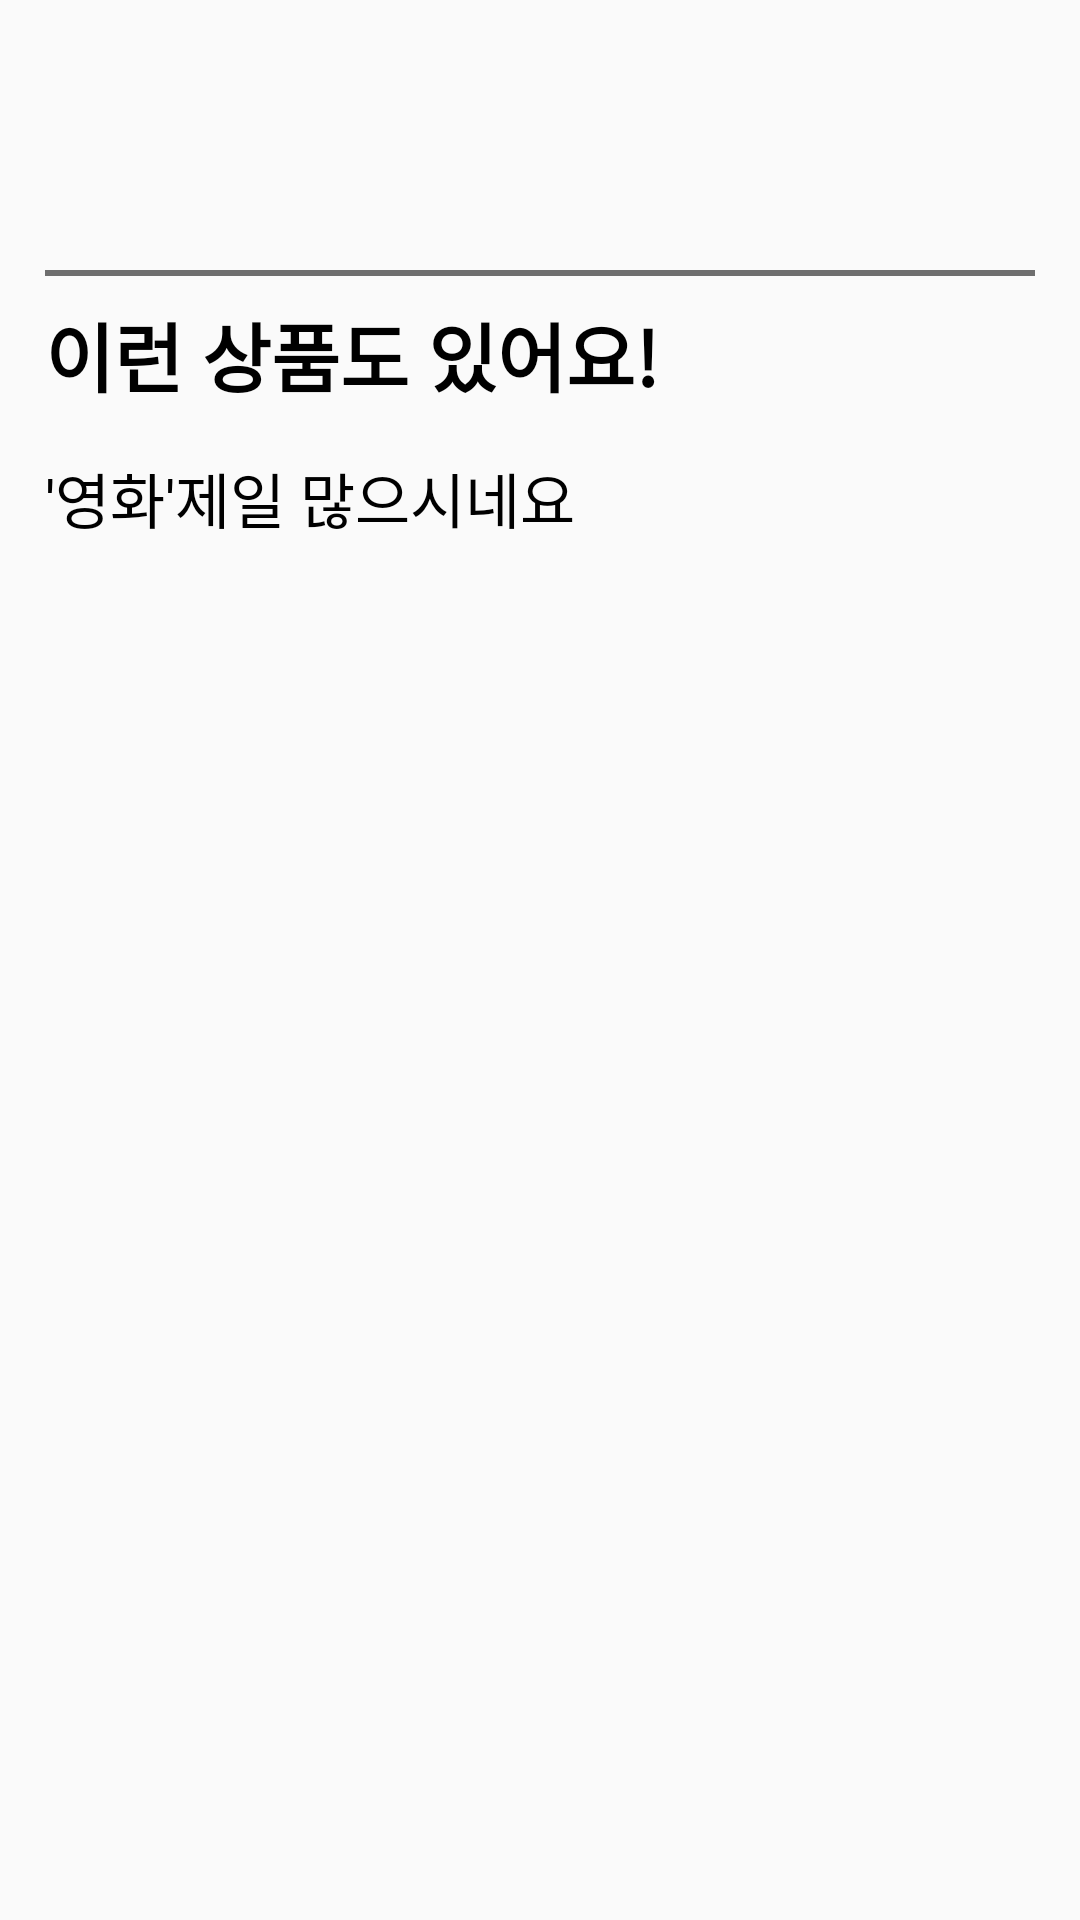

Write the Android layout XML for this screen, with the resource values it uses.
<!-- AndroidManifest.xml: application theme Theme.Moim -->
<!-- res/layout/activity_recommendation.xml -->
<?xml version="1.0" encoding="utf-8"?>
<ScrollView xmlns:android="http://schemas.android.com/apk/res/android"
    xmlns:app="http://schemas.android.com/apk/res-auto"
    xmlns:tools="http://schemas.android.com/tools"
    android:layout_width="match_parent"
    android:layout_height="match_parent"
    tools:context=".Recommendation">

    <LinearLayout
        android:layout_width="match_parent"
        android:layout_height="match_parent"
        android:orientation="vertical"
        android:layout_marginLeft="15dp"
        android:layout_marginRight="15dp">

        <ImageView
            android:id="@+id/imageView1"
            android:layout_width="match_parent"
            android:layout_height="wrap_content"
            android:layout_marginTop="15dp"/>

        <LinearLayout
            android:layout_width="match_parent"
            android:layout_height="wrap_content"
            android:orientation="vertical">

            <RadioGroup
                android:id="@+id/radioGroup"
                android:layout_width="match_parent"
                android:layout_height="30dp"
                android:orientation="horizontal"
                android:layout_marginTop="15dp">
                <RelativeLayout
                    android:layout_width="0dp"
                    android:layout_height="wrap_content"
                    android:layout_weight="1">
                    <ImageView
                        android:id="@+id/img1"
                        android:layout_width="match_parent"
                        android:layout_height="match_parent"
                        android:clickable="true"/>
                    <RadioButton
                        android:id="@+id/rg_btn1"
                        android:layout_width="match_parent"
                        android:layout_height="match_parent"
                        android:button="@null"/>
                </RelativeLayout>
                <RelativeLayout
                    android:layout_width="0dp"
                    android:layout_height="wrap_content"
                    android:layout_weight="1">
                    <ImageView
                        android:id="@+id/img2"
                        android:layout_width="match_parent"
                        android:layout_height="match_parent"
                        android:clickable="true"/>
                    <RadioButton
                        android:id="@+id/rg_btn2"
                        android:layout_width="match_parent"
                        android:layout_height="match_parent"
                        android:button="@null"/>
                </RelativeLayout>
                <RelativeLayout
                    android:layout_width="0dp"
                    android:layout_height="wrap_content"
                    android:layout_weight="1">
                    <ImageView
                        android:id="@+id/img3"
                        android:layout_width="match_parent"
                        android:layout_height="match_parent"
                        android:clickable="true"/>
                    <RadioButton
                        android:id="@+id/rg_btn3"
                        android:layout_width="match_parent"
                        android:layout_height="match_parent"
                        android:button="@null"/>
                </RelativeLayout>
                <RelativeLayout
                    android:layout_width="0dp"
                    android:layout_height="wrap_content"
                    android:layout_weight="1">
                    <ImageView
                        android:id="@+id/img4"
                        android:layout_width="match_parent"
                        android:layout_height="match_parent"
                        android:clickable="true"/>
                    <RadioButton
                        android:id="@+id/rg_btn4"
                        android:layout_width="match_parent"
                        android:layout_height="match_parent"
                        android:button="@null"/>
                </RelativeLayout>
                <RelativeLayout
                    android:layout_width="0dp"
                    android:layout_height="wrap_content"
                    android:layout_weight="1">
                    <ImageView
                        android:id="@+id/img5"
                        android:layout_width="match_parent"
                        android:layout_height="match_parent"
                        android:clickable="true"/>
                    <RadioButton
                        android:id="@+id/rg_btn5"
                        android:layout_width="match_parent"
                        android:layout_height="match_parent"
                        android:button="@null"/>
                </RelativeLayout>

            </RadioGroup>


            <ImageView
                android:id="@+id/imageView"
                android:layout_width="match_parent"
                android:layout_height="wrap_content"
                android:layout_marginTop="10dp"
                app:layout_constraintTop_toBottomOf="parent" />

        </LinearLayout>

        <ImageView
            android:id="@+id/imageView2"
            android:layout_width="match_parent"
            android:layout_height="wrap_content" />
        <TextView
            android:layout_width="match_parent"
            android:layout_height="wrap_content"
            android:text="이런 상품도 있어요!"
            android:textColor="#000000"
            android:textStyle="bold"
            android:textSize="25sp"
            android:background="@drawable/top_stroke"
            android:layout_marginTop="20dp"
            android:paddingBottom="15dp"
            android:paddingTop="10dp"/>
        <TextView
            android:id="@+id/max_cat"
            android:layout_width="match_parent"
            android:layout_height="wrap_content"
            android:text="'영화'제일 많으시네요"
            android:textColor="#000000"
            android:layout_marginBottom="10dp"
            android:textSize="20sp"/>
        <TextView
            android:id="@+id/recommend_product"
            android:layout_width="match_parent"
            android:layout_height="wrap_content"
            android:textSize="15sp"
            android:layout_marginBottom="30dp"
            android:textColor="#04B404"/>

    </LinearLayout>


</ScrollView>
<!-- resources referenced by this layout -->
<resources>
  <!-- drawable top_stroke (drawable) -->
  <?xml version="1.0" encoding="utf-8"?>
  <layer-list xmlns:android="http://schemas.android.com/apk/res/android">
      <item
          android:left="-5dp"
          android:right="-5dp"
          android:bottom="-5dp">
          <shape android:shape="rectangle">
              <stroke
                  android:color="#6E6E6E"
                  android:width="2dp"/>
          </shape>
      </item>
  </layer-list>
  <style name="Theme.Moim" parent="Theme.AppCompat.Light.NoActionBar">
          
          <item name="colorPrimary">@color/purple_500</item>
          <item name="colorPrimaryVariant">@color/purple_700</item>
          <item name="colorOnPrimary">@color/white</item>
          
          <item name="colorSecondary">@color/teal_200</item>
          <item name="colorSecondaryVariant">@color/teal_700</item>
          <item name="colorOnSecondary">@color/black</item>
          
          <item name="android:statusBarColor" tools:targetApi="l">?attr/colorPrimaryVariant</item>
          
      </style>
  <!-- not gathered from this repository: default colours our renderer supplied (Android Studio template values) -->
  <color name="purple_500">#FF6200EE</color>
  <color name="purple_700">#FF3700B3</color>
  <color name="teal_200">#FF03DAC5</color>
  <color name="teal_700">#FF018786</color>
  <color name="black">#FF000000</color>
  <color name="white">#FFFFFFFF</color>
</resources>
